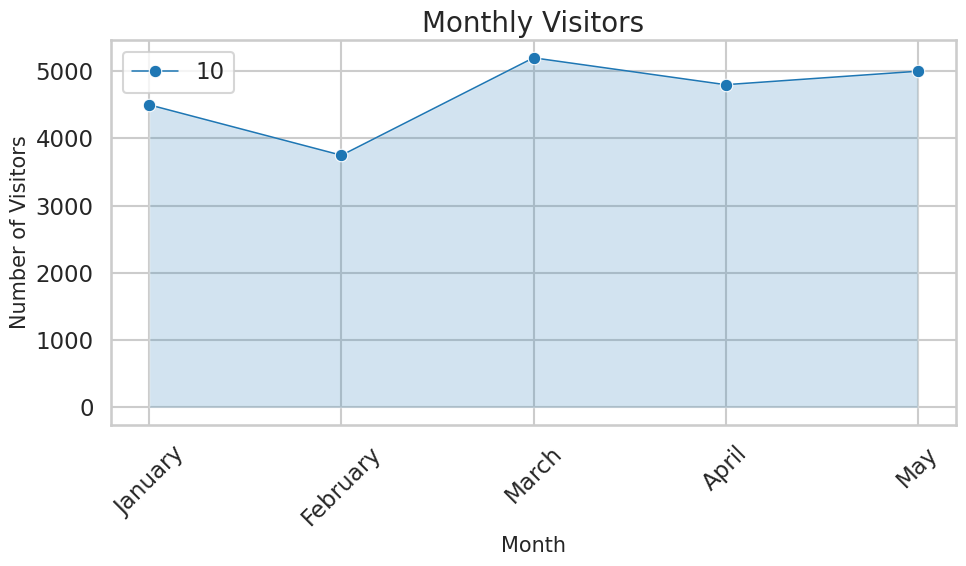

Generate this figure with matplotlib:

import matplotlib.pyplot as plt
import pandas as pd
import seaborn as sns

# Given chart table data
data = [
    {'Month': 'January', 'Visitors': 4500},
    {'Month': 'February', 'Visitors': 3750},
    {'Month': 'March', 'Visitors': 5200},
    {'Month': 'April', 'Visitors': 4800},
    {'Month': 'May', 'Visitors': 5000}
]

# Convert the chart table data into a DataFrame
df = pd.DataFrame(data)

# Convert 'Month' to a categorical type to maintain the month order
df['Month'] = pd.Categorical(df['Month'], categories=[
    'January', 'February', 'March', 'April', 'May'],
    ordered=True)

# Sort the data by Month
df.sort_values('Month', inplace=True)

# Set the style and context of the seaborn plots
sns.set_style("whitegrid")
sns.set_context("talk")

# Create the area plot
plt.figure(figsize=(10, 6))
area_plot = sns.lineplot(data=df, x='Month', y='Visitors', marker='o', size=10)

# Fill the area under the line
plt.fill_between(df['Month'], df['Visitors'], alpha=0.2)

# Customize the axes and layout
plt.title('Monthly Visitors', fontsize=20)
plt.xlabel('Month', fontsize=15)
plt.ylabel('Number of Visitors', fontsize=15)
plt.xticks(rotation=45)

# Display the plot
plt.tight_layout()
plt.show()
